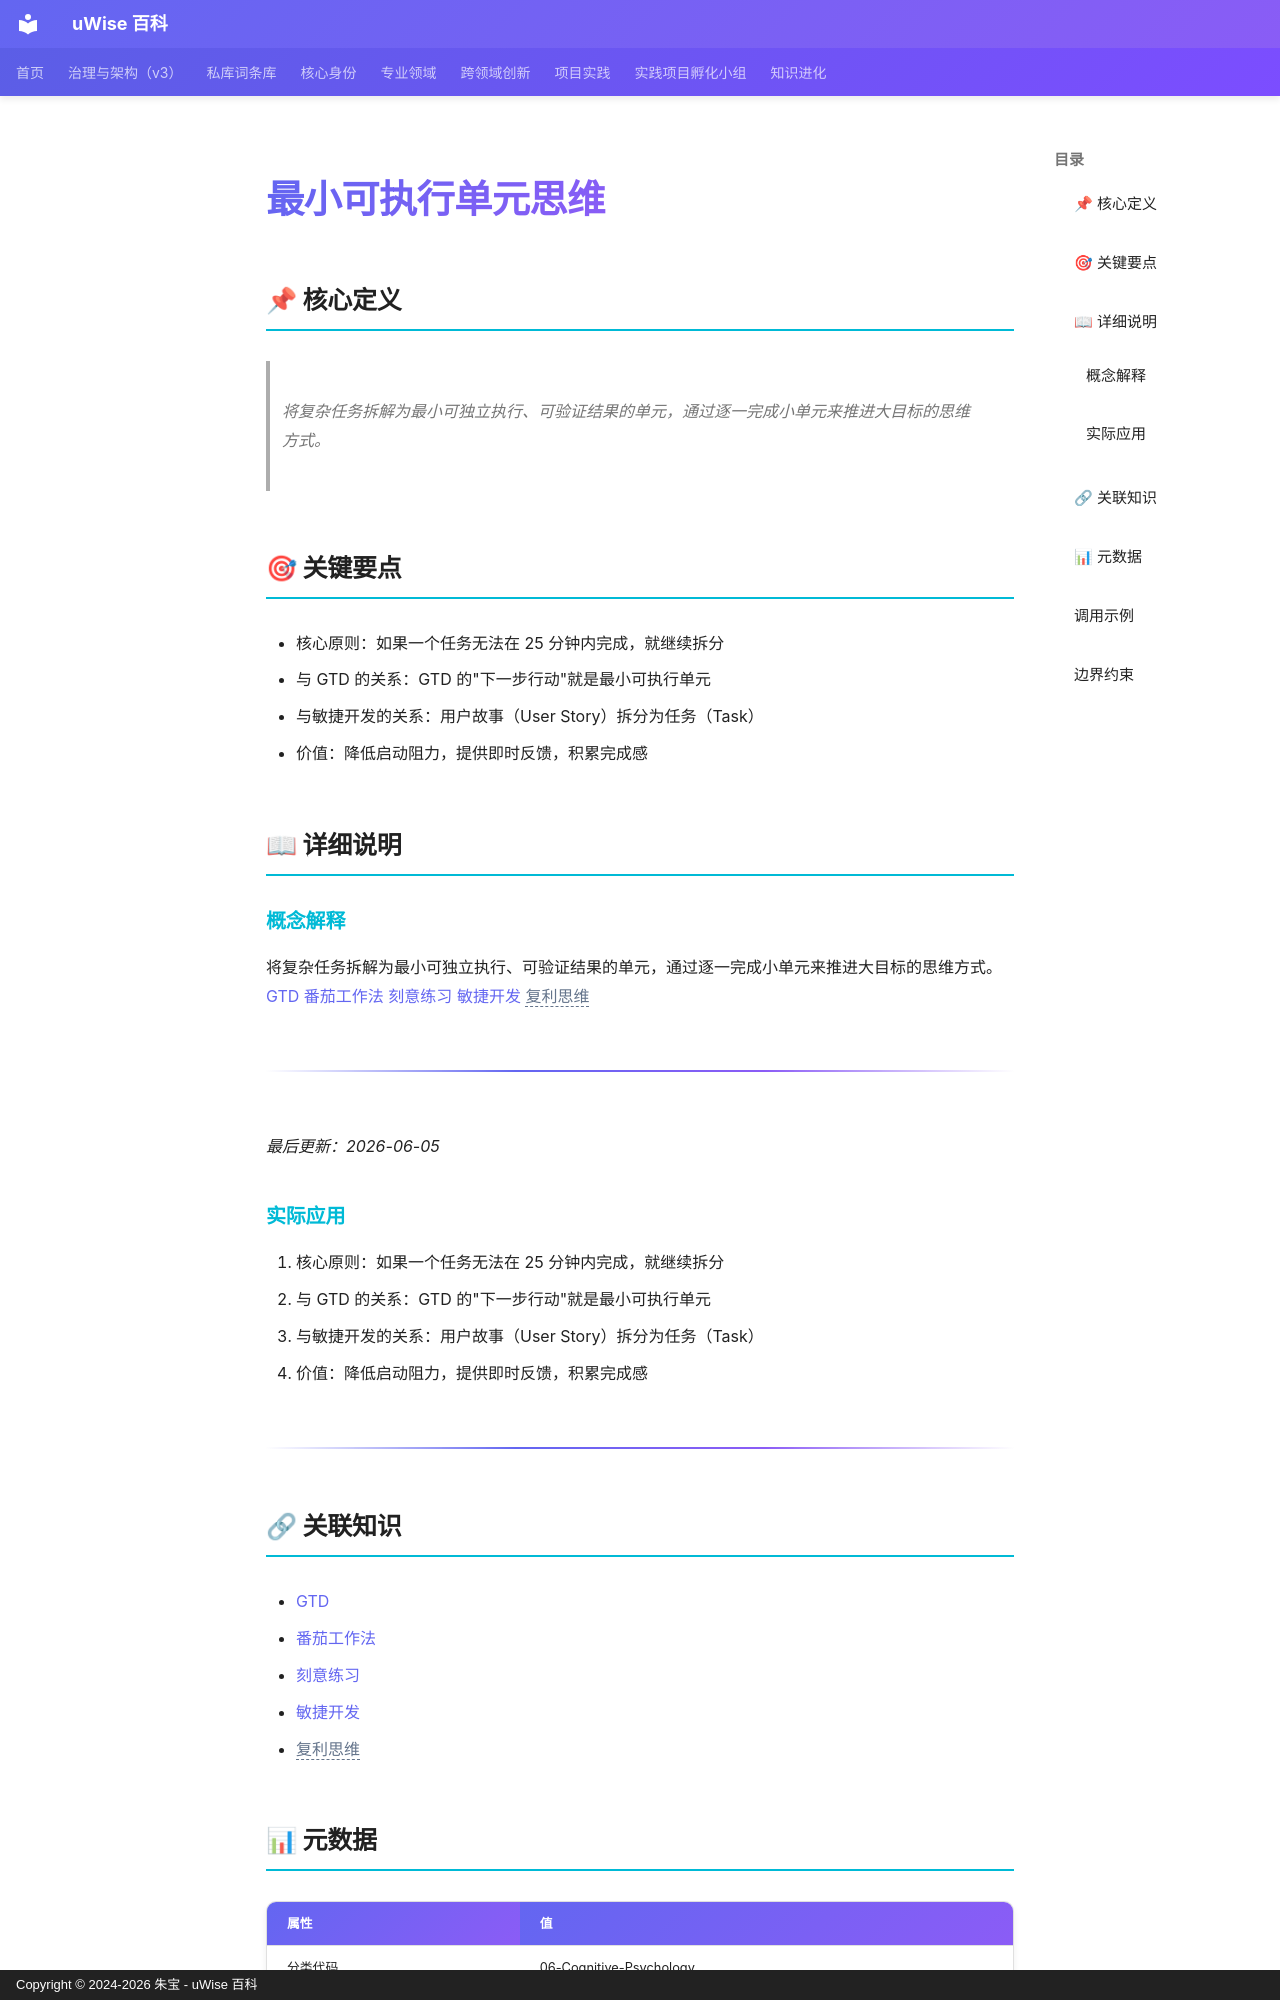

repository: zhubao315/uWise · page: vault-encyclopedia/md-a912ecfa/index.html · generator: mkdocs · copyright: Copyright © 2024-2026 朱宝 - uWise 百科

---
title: "最小可执行单元思维"
description: "将复杂任务拆解为最小可独立执行、可验证结果的单元，通过逐一完成小单元来推进大目标的思维方式。"
---

# 最小可执行单元思维

## 📌 核心定义

> 将复杂任务拆解为最小可独立执行、可验证结果的单元，通过逐一完成小单元来推进大目标的思维方式。

## 🎯 关键要点

- 核心原则：如果一个任务无法在 25 分钟内完成，就继续拆分
- 与 GTD 的关系：GTD 的"下一步行动"就是最小可执行单元
- 与敏捷开发的关系：用户故事（User Story）拆分为任务（Task）
- 价值：降低启动阻力，提供即时反馈，积累完成感

## 📖 详细说明

### 概念解释
将复杂任务拆解为最小可独立执行、可验证结果的单元，通过逐一完成小单元来推进大目标的思维方式。
[GTD](../gtd-md-629cd766/) [番茄工作法](../md-4a6b3303/) [刻意练习](../md-f0df2098/) [敏捷开发](../md-e541073d/) <span class="uw-unresolved" data-target="复利思维" title="未解析的双链目标：复利思维">复利思维</span>

---

*最后更新：2026-06-05*


### 实际应用

1. 核心原则：如果一个任务无法在 25 分钟内完成，就继续拆分
2. 与 GTD 的关系：GTD 的"下一步行动"就是最小可执行单元
3. 与敏捷开发的关系：用户故事（User Story）拆分为任务（Task）
4. 价值：降低启动阻力，提供即时反馈，积累完成感

---

## 🔗 关联知识

- [GTD](../gtd-md-629cd766/)
- [番茄工作法](../md-4a6b3303/)
- [刻意练习](../md-f0df2098/)
- [敏捷开发](../md-e541073d/)
- <span class="uw-unresolved" data-target="复利思维" title="未解析的双链目标：复利思维">复利思维</span>

## 📊 元数据

| 属性 | 值 |
|------|-----|
| 分类代码 | 06-Cognitive-Psychology |
| 知识类型 | concept |
| 精修时间 | 2026-06-17 11:53 |

---
